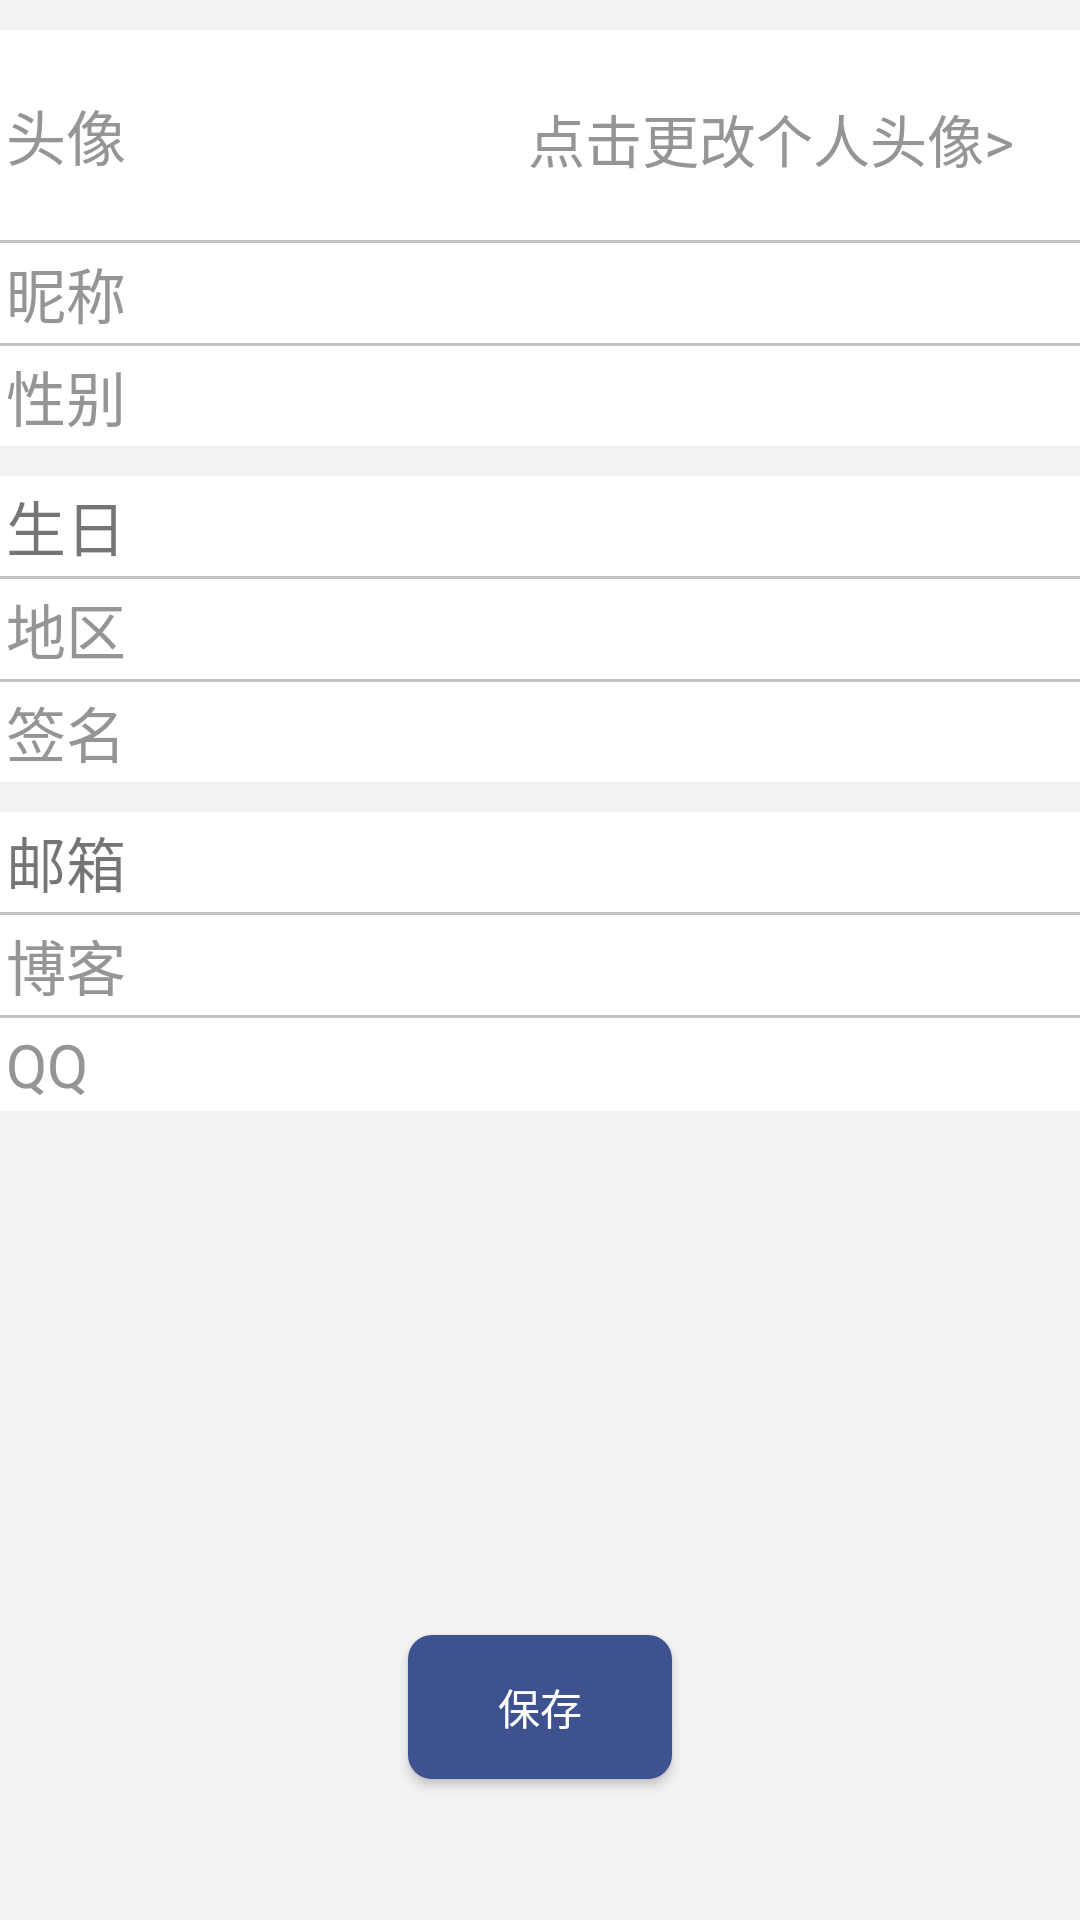

Reconstruct the res/layout file that produces this screen, plus the resources it refers to.
<!-- AndroidManifest.xml: application theme AppTheme -->
<!-- res/layout/content_edit_personal_info.xml -->
<?xml version="1.0" encoding="utf-8"?>
<LinearLayout xmlns:android="http://schemas.android.com/apk/res/android"
    xmlns:app="http://schemas.android.com/apk/res-auto"
    xmlns:tools="http://schemas.android.com/tools"
    android:layout_width="match_parent"
    android:layout_height="match_parent"
    android:background="@color/background_gray"
    android:orientation="vertical"
    app:layout_behavior="@string/appbar_scrolling_view_behavior"
    tools:context=".MainActivity"
    tools:showIn="@layout/activity_main">

    <RelativeLayout
        android:layout_width="match_parent"
        android:layout_height="70dp"
        android:layout_marginTop="10dp"
        android:background="#FFFFFF"
        android:padding="2dp">

        <TextView
            android:id="@+id/icon"
            android:layout_width="wrap_content"
            android:layout_height="wrap_content"
            android:layout_centerVertical="true"
            android:layout_marginRight="30dp"
            android:text="@string/personal_head_photo"
            android:textColor="@color/text_gray"
            android:textSize="20dp" />

        <ImageView
            android:id="@+id/imageView"
            android:layout_width="50dp"
            android:layout_height="50dp"
            android:layout_centerVertical="true"
            android:layout_toEndOf="@+id/icon"
          />

        <TextView
            android:id="@+id/editheadphoto"
            android:layout_width="wrap_content"
            android:layout_height="wrap_content"
            android:layout_alignParentRight="true"
            android:layout_centerVertical="true"
            android:padding="20dp"
            android:text="@string/personal_update_head_photo"
            android:textColor="@color/text_gray"
            android:textSize="19dp" />
    </RelativeLayout>

    <View
        android:layout_width="match_parent"
        android:layout_height="1dp"
        android:background="#33000000" />

    <RelativeLayout
        android:layout_width="match_parent"
        android:layout_height="wrap_content"
        android:background="#FFFFFF"
        android:padding="2dp">

        <TextView
            android:id="@+id/nickname"
            android:layout_width="wrap_content"
            android:layout_height="wrap_content"
            android:layout_centerVertical="true"
            android:layout_marginRight="30dp"
            android:text="@string/personal_name"
            android:textColor="@color/text_gray"
            android:textSize="20dp" />

        <EditText
            android:id="@+id/textView1"
            android:layout_width="match_parent"
            android:layout_height="wrap_content"
            android:layout_alignBottom="@+id/nickname"
            android:layout_toRightOf="@id/nickname"
            android:background="@null"
            android:textColor="#2e2e2e"
            android:textSize="20dp" />
    </RelativeLayout>

    <View
        android:layout_width="match_parent"
        android:layout_height="1dp"
        android:background="#33000000" />

    <RelativeLayout
        android:layout_width="match_parent"
        android:layout_height="wrap_content"
        android:background="#FFFFFF"
        android:padding="2dp">

        <TextView
            android:id="@+id/sex"
            android:layout_width="wrap_content"
            android:layout_height="wrap_content"
            android:layout_centerVertical="true"
            android:layout_marginRight="30dp"
            android:text="@string/personal_sex"
            android:textColor="@color/text_gray"
            android:textSize="20dp" />


        <EditText
            android:id="@+id/textView2"
            android:layout_width="match_parent"
            android:layout_height="wrap_content"
            android:layout_alignBottom="@+id/sex"
            android:layout_toRightOf="@id/sex"
            android:background="@null"
            android:textColor="#2e2e2e"
            android:textSize="20dp" />
    </RelativeLayout>

    <RelativeLayout
        android:layout_width="match_parent"
        android:layout_height="wrap_content"
        android:layout_marginTop="10dp"
        android:background="#FFFFFF"
        android:padding="2dp">

        <TextView
            android:id="@+id/birthday"
            android:layout_width="wrap_content"
            android:layout_height="wrap_content"
            android:layout_centerVertical="true"
            android:layout_marginRight="30dp"
            android:text="@string/personal_birthday"
            android:textSize="20dp" />

        <EditText
            android:id="@+id/textView3"
            android:layout_width="match_parent"
            android:layout_height="wrap_content"
            android:layout_alignBottom="@+id/birthday"
            android:layout_toRightOf="@id/birthday"
            android:background="@null"
            android:textColor="#2e2e2e"
            android:textSize="20dp" />
    </RelativeLayout>

    <View
        android:layout_width="match_parent"
        android:layout_height="1dp"
        android:background="#33000000" />

    <RelativeLayout
        android:layout_width="match_parent"
        android:layout_height="wrap_content"
        android:background="#FFFFFF"
        android:padding="2dp">

        <TextView
            android:id="@+id/location"
            android:layout_width="wrap_content"
            android:layout_height="wrap_content"
            android:layout_centerVertical="true"
            android:layout_marginRight="30dp"
            android:text="@string/personal_location"
            android:textColor="@color/text_gray"
            android:textSize="20dp" />


        <EditText
            android:id="@+id/textView4"
            android:layout_width="match_parent"
            android:layout_height="wrap_content"
            android:layout_alignBottom="@+id/location"
            android:layout_toRightOf="@id/location"
            android:background="@null"
            android:textColor="#2e2e2e"
            android:textSize="20dp" />
    </RelativeLayout>

    <View
        android:layout_width="match_parent"
        android:layout_height="1dp"
        android:background="#33000000" />

    <RelativeLayout
        android:layout_width="match_parent"
        android:layout_height="wrap_content"
        android:background="#FFFFFF"
        android:padding="2dp">

        <TextView
            android:id="@+id/saying"
            android:layout_width="wrap_content"
            android:layout_height="wrap_content"
            android:layout_centerVertical="true"
            android:layout_marginRight="30dp"
            android:text="@string/personal_saying"
            android:textColor="@color/text_gray"
            android:textSize="20dp" />

        <EditText
            android:id="@+id/textView5"
            android:layout_width="match_parent"
            android:layout_height="wrap_content"
            android:layout_alignBottom="@+id/saying"
            android:layout_toRightOf="@id/saying"
            android:background="@null"
            android:textColor="#2e2e2e"
            android:textSize="20dp" />
    </RelativeLayout>

    <RelativeLayout
        android:layout_width="match_parent"
        android:layout_height="wrap_content"
        android:layout_marginTop="10dp"
        android:background="#FFFFFF"
        android:padding="2dp">

        <TextView
            android:id="@+id/email"
            android:layout_width="wrap_content"
            android:layout_height="wrap_content"
            android:layout_centerVertical="true"
            android:layout_marginRight="30dp"
            android:text="@string/personal_email"
            android:textSize="20dp" />

        <TextView
            android:id="@+id/textView6"
            android:layout_width="match_parent"
            android:layout_height="wrap_content"
            android:layout_alignBottom="@+id/email"
            android:layout_toRightOf="@id/email"
            android:background="@null"
            android:textColor="#2e2e2e"
            android:textSize="20dp" />
    </RelativeLayout>

    <View
        android:layout_width="match_parent"
        android:layout_height="1dp"
        android:background="#33000000" />

    <RelativeLayout
        android:layout_width="match_parent"
        android:layout_height="wrap_content"
        android:background="#FFFFFF"
        android:padding="2dp">

        <TextView
            android:id="@+id/blog"
            android:layout_width="wrap_content"
            android:layout_height="wrap_content"
            android:layout_centerVertical="true"
            android:layout_marginRight="30dp"
            android:text="@string/personal_blog_address"
            android:textColor="@color/text_gray"
            android:textSize="20dp" />

        <EditText
            android:id="@+id/textView7"
            android:layout_width="match_parent"
            android:layout_height="wrap_content"
            android:layout_alignBottom="@+id/blog"
            android:layout_toRightOf="@id/blog"
            android:background="@null"
            android:textColor="#2e2e2e"
            android:textSize="20dp" />
    </RelativeLayout>

    <View
        android:layout_width="match_parent"
        android:layout_height="1dp"
        android:background="#33000000" />

    <RelativeLayout
        android:layout_width="match_parent"
        android:layout_height="wrap_content"
        android:background="#FFFFFF"
        android:padding="2dp">

        <TextView
            android:id="@+id/qq"
            android:layout_width="wrap_content"
            android:layout_height="wrap_content"
            android:layout_centerVertical="true"
            android:layout_marginRight="30dp"
            android:text="@string/personal_qq_number"
            android:textColor="@color/text_gray"
            android:textSize="20dp" />

        <EditText
            android:id="@+id/textView8"
            android:layout_width="match_parent"
            android:layout_height="wrap_content"
            android:layout_alignTop="@+id/qq"
            android:layout_marginLeft="70dp"
            android:background="@null"
            android:textColor="#2e2e2e"
            android:textSize="20dp" />
    </RelativeLayout>

    <RelativeLayout
        android:layout_weight="1"
        android:orientation="horizontal"
        android:layout_width="match_parent"
        android:layout_height="wrap_content"
        android:layout_gravity="center_horizontal">

        <Button
            android:layout_width="wrap_content"
            android:layout_height="wrap_content"
            android:text="保存"
            android:textColor="@color/colorWhite"
            android:id="@+id/edit_save_button"
            android:layout_gravity="bottom"
            android:layout_marginBottom="47dp"
            android:background="@drawable/login_submit_button"
            android:layout_alignParentBottom="true"
            android:layout_centerHorizontal="true"/>
    </RelativeLayout>


</LinearLayout>
<!-- res/layout/activity_main.xml (included above) -->
<?xml version="1.0" encoding="utf-8"?>
<android.support.design.widget.CoordinatorLayout xmlns:android="http://schemas.android.com/apk/res/android"
    xmlns:app="http://schemas.android.com/apk/res-auto"
    xmlns:tools="http://schemas.android.com/tools"
    android:layout_width="match_parent"
    android:layout_height="match_parent"
    android:fitsSystemWindows="true"
    tools:context="com.upload.yannadams.trailarticles.MainActivity">

    <android.support.design.widget.AppBarLayout
        android:layout_width="match_parent"
        android:layout_height="wrap_content"
        android:theme="@style/AppTheme.AppBarOverlay">

        <android.support.v7.widget.Toolbar
            android:id="@+id/toolbar"
            android:layout_width="match_parent"
            android:layout_height="?attr/actionBarSize"
            android:background="?attr/colorPrimary"
            app:popupTheme="@style/AppTheme.PopupOverlay" />

    </android.support.design.widget.AppBarLayout>

    <include layout="@layout/content_main" />


</android.support.design.widget.CoordinatorLayout>
<!-- res/layout/content_main.xml (included above) -->
<?xml version="1.0" encoding="utf-8"?>
<RelativeLayout xmlns:android="http://schemas.android.com/apk/res/android"
    xmlns:app="http://schemas.android.com/apk/res-auto"
    xmlns:tools="http://schemas.android.com/tools"
    android:layout_width="match_parent"
    android:layout_height="match_parent"
    app:layout_behavior="@string/appbar_scrolling_view_behavior"
    tools:context="com.upload.yannadams.trailarticles.MainActivity"
    tools:showIn="@layout/activity_main">

    <android.support.v4.widget.DrawerLayout
        android:id="@+id/drawer"
        android:layout_width="match_parent"
        android:layout_height="match_parent">
        <include layout="@layout/vp_indicator" />
        
        <LinearLayout
            android:id="@+id/drawer_view"
            android:layout_width="240dp"
            android:layout_height="match_parent"
            android:orientation="vertical"
            android:layout_gravity="start"
            android:background="#007ACF"
            >

            <LinearLayout
                android:layout_width="wrap_content"
                android:layout_height="wrap_content"
                android:orientation="horizontal">

                <com.upload.yannadams.trailarticles.RoundImageView
                    android:layout_width="50dp"
                    android:layout_height="50dp"
                    android:layout_marginLeft="8dp"
                    android:layout_marginTop="8dp"
                    android:id="@+id/head"
                    android:src="@drawable/head"
                    />

                <TextView
                    android:layout_width="match_parent"
                    android:layout_height="wrap_content"
                    android:layout_marginLeft="8dp"
                    android:layout_marginTop="20dp"
                    android:textSize="20sp"
                    android:text="用户名"
                    android:id="@+id/username"
                    android:textColor="#FFFFFF"
                    android:background="@drawable/text_seletor"/>

            </LinearLayout>

            <View
                android:layout_width="match_parent"
                android:layout_height="3dp"
                android:layout_marginTop="5dp"
                android:layout_marginLeft="5dp"
                android:background="#E0E0E0">

            </View>


            <TextView
                android:text="我的好友"
                android:id="@+id/MyFri"
                android:padding="5dp"
                android:layout_width="match_parent"
                android:layout_height="wrap_content"
                android:textColor="#FFFFFF"
                android:textSize="20sp"
                android:background="@drawable/text_seletor"
                />
            <TextView
                android:text="我的收藏"
                android:id="@+id/MyCol"
                android:padding="5dp"
                android:layout_width="match_parent"
                android:layout_height="wrap_content"
                android:textColor="#FFFFFF"
                android:textSize="20sp"
                android:background="@drawable/text_seletor"
                />

            <View
                android:layout_width="match_parent"
                android:layout_height="3dp"
                android:layout_marginTop="5dp"
                android:layout_marginLeft="5dp"
                android:background="#E0E0E0">

            </View>

            <TextView
                android:text="编辑信息"
                android:id="@+id/EditPer"
                android:padding="8dp"
                android:layout_width="match_parent"
                android:layout_height="wrap_content"
                android:textColor="#FFFFFF"
                android:textSize="20sp"
                android:background="@drawable/text_seletor"
                />
            <TextView
                android:text="退出"
                android:id="@+id/Exit"
                android:padding="8dp"
                android:layout_width="match_parent"
                android:layout_height="wrap_content"
                android:textColor="#FFFFFF"
                android:textSize="20sp"
                android:background="@drawable/text_seletor"
                />

        </LinearLayout>

    </android.support.v4.widget.DrawerLayout>


</RelativeLayout>
<!-- res/layout/vp_indicator.xml (included above) -->
<LinearLayout xmlns:android="http://schemas.android.com/apk/res/android"
    xmlns:tools="http://schemas.android.com/tools"
    xmlns:zhy="http://schemas.android.com/tools"
    xmlns:app="http://schemas.android.com/apk/res-auto"

    android:layout_width="match_parent"
    android:layout_height="match_parent"
    android:background="#ffffffff"
    android:orientation="vertical" >

    <com.upload.yannadams.trailarticles.ViewPagerIndicator
        android:id="@+id/id_indicator"
        android:layout_width="match_parent"
        android:layout_height="45dp"
        android:background="@drawable/title_bar_bg_one_row"
        android:orientation="horizontal"
        zhy:item_count="4">
        <TextView
            android:layout_width="0dp"
            android:layout_height="fill_parent"
            android:layout_weight="1"
            android:gravity="center"
            android:text="短信1"
            android:textColor="#CC007ACF"
            android:textSize="16sp" />

        <TextView
            android:layout_width="0dp"
            android:layout_height="fill_parent"
            android:layout_weight="1"
            android:gravity="center"
            android:text="收藏2"
            android:textColor="#CC007ACF"
            android:textSize="16sp" />

        <TextView
            android:layout_width="0dp"
            android:layout_height="fill_parent"
            android:layout_weight="1"
            android:gravity="center"
            android:text="推荐3"
            android:textColor="#CC007ACF"
            android:textSize="16sp" />

        <TextView
            android:layout_width="0dp"
            android:layout_height="fill_parent"
            android:layout_weight="1"
            android:gravity="center"
            android:text="推荐4"
            android:textColor="#CC007ACF"
            android:textSize="16sp" />

        <TextView
            android:layout_width="0dp"
            android:layout_height="fill_parent"
            android:layout_weight="1"
            android:gravity="center"
            android:text="推荐5"
            android:textColor="#CC007ACF"
            android:textSize="16sp" />

        <TextView
            android:layout_width="0dp"
            android:layout_height="fill_parent"
            android:layout_weight="1"
            android:gravity="center"
            android:text="推荐6"
            android:textColor="#CC007ACF"
            android:textSize="16sp" />

        <TextView
            android:layout_width="0dp"
            android:layout_height="fill_parent"
            android:layout_weight="1"
            android:gravity="center"
            android:text="推荐7"
            android:textColor="#CC007ACF"
            android:textSize="16sp" />

    </com.upload.yannadams.trailarticles.ViewPagerIndicator>

    <android.support.v4.view.ViewPager
        android:id="@+id/id_vp"
        android:layout_width="match_parent"
        android:layout_height="0dp"
        android:layout_weight="1" >
    </android.support.v4.view.ViewPager>


    <LinearLayout
        android:layout_width="match_parent"
        android:layout_height="40dp"
        android:orientation="horizontal"
        >

        <TextView
            android:layout_width="0dp"
            android:layout_height="match_parent"
            android:layout_weight="1.0"
            android:id="@+id/home"
            android:text="首页"
            android:gravity="center"
            android:background="#CC007ACF"
            android:textColor="#FFFFFF"
            android:textSize="20sp"/>
        <TextView
            android:layout_width="0dp"
            android:layout_height="match_parent"
            android:layout_weight="1.0"
            android:id="@+id/square"
            android:text="广场"
            android:gravity="center"
            android:background="#FFFFFF"
            android:textColor="#CC007ACF"
            android:textSize="20sp"/>
        <TextView
            android:layout_width="0dp"
            android:layout_height="match_parent"
            android:layout_weight="1.0"
            android:id="@+id/dynamic"
            android:text="动态"
            android:gravity="center"
            android:background="#CC007ACF"
            android:textColor="#FFFFFF"
            android:textSize="20sp"/>

    </LinearLayout>

</LinearLayout>
<!-- resources referenced by this layout -->
<resources>
  <color name="background_gray">#f2f2f2</color>
  <color name="colorWhite">#FFFFFF</color>
  <color name="text_gray">#959595</color>
  <!-- drawable head: png bitmap (drawable, 11712 bytes) -->
  <!-- drawable login_submit_button (drawable) -->
  <?xml version="1.0" encoding="utf-8"?>
  <selector xmlns:android="http://schemas.android.com/apk/res/android">
      <item android:state_pressed="true">
          <shape xmlns:android="http://schemas.android.com/apk/res/android">
              <corners android:radius="8dp" />
              <solid android:color="#222e50" />
          </shape>
      </item>
      <item >
          <shape xmlns:android="http://schemas.android.com/apk/res/android">
              <corners android:radius="8dp" />
              <solid android:color="#3d528e" />
          </shape>
      </item>
  </selector>
  <!-- drawable text_seletor (drawable) -->
  <?xml version="1.0" encoding="utf-8"?>
  <selector xmlns:android="http://schemas.android.com/apk/res/android" >
      <item android:drawable="@drawable/txback" android:state_focused="true"/>
      <item android:drawable="@drawable/txback" android:state_pressed="true"/>
      <item android:drawable="@drawable/txback" android:state_selected="true"/>
      <item android:drawable="@drawable/txback1"/>
  </selector>
  <string name="personal_birthday">生日</string>
  <string name="personal_blog_address">博客</string>
  <string name="personal_email">邮箱</string>
  <string name="personal_head_photo">头像</string>
  <string name="personal_location">地区</string>
  <string name="personal_name">昵称</string>
  <string name="personal_qq_number">QQ</string>
  <string name="personal_saying">签名</string>
  <string name="personal_sex">性别</string>
  <string name="personal_update_head_photo">点击更改个人头像&gt;</string>
  <style name="AppTheme.AppBarOverlay" parent="ThemeOverlay.AppCompat.Dark.ActionBar" />
  <style name="AppTheme.PopupOverlay" parent="ThemeOverlay.AppCompat.Light" />
  <style name="AppTheme" parent="Theme.AppCompat.Light.DarkActionBar">
          
          
          <item name="colorPrimary">#4876FF</item>
          
          <item name="colorPrimaryDark">#3A5FCD</item>
          
          <item name="android:windowBackground">@android:color/white</item>
          <item name="colorAccent">@color/colorAccent</item>
      </style>
  <!-- drawable txback1: png bitmap (drawable, 303 bytes) -->
  <color name="colorAccent">#0b86b4</color>
</resources>
